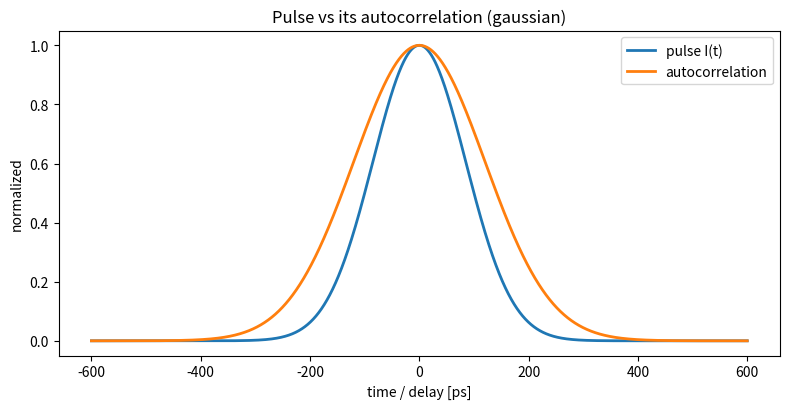

Recreate this plot in Python.
#!/usr/bin/env python3
"""
================================================================================
autocorrelation.py  -  intensity autocorrelation pulse diagnostic
================================================================================
How do you actually MEASURE a 200 ps pulse? No electronic detector is fast
enough. The standard answer is an intensity autocorrelator: split the pulse,
delay one copy, overlap both in an SHG crystal, and record the second-harmonic
signal vs delay. The autocorrelation trace is wider than the pulse by a known
'deconvolution factor' that depends on the pulse shape, so you divide it out to
get the real duration. The paper quotes <200 ps FWHM; this is the tool behind
that number.

Model
-----
  Intensity autocorrelation: A(tau) = integral I(t) I(t - tau) dt.
  Deconvolution factors (AC FWHM / pulse FWHM):
      Gaussian   : 1.414
      sech^2     : 1.543
      Lorentzian : 2.000

Reports the autocorrelation FWHM, the inferred pulse duration for an assumed
shape, and how shape assumption changes the answer.

Run:
    python autocorrelation.py
    python autocorrelation.py --pulse-ps 200 --shape sech2
================================================================================
"""
from __future__ import annotations

import argparse
from dataclasses import dataclass

import numpy as np

try:
    import matplotlib.pyplot as plt
    _HAVE_MPL = True
except Exception:
    _HAVE_MPL = False

DECONV = {"gaussian": 1.414, "sech2": 1.543, "lorentzian": 2.000}


@dataclass
class Autocorrelator:
    pulse_fwhm_ps: float = 200.0
    shape: str = "gaussian"
    window_ps: float = 1200.0
    npts: int = 6000

    def time_axis(self):
        return np.linspace(-self.window_ps / 2, self.window_ps / 2, self.npts)

    def pulse(self, t):
        if self.shape == "gaussian":
            w = self.pulse_fwhm_ps / 1.6651
            return np.exp(-(t / w) ** 2)
        if self.shape == "sech2":
            w = self.pulse_fwhm_ps / 1.7627
            return 1.0 / np.cosh(t / w) ** 2
        if self.shape == "lorentzian":
            w = self.pulse_fwhm_ps / 2.0
            return 1.0 / (1.0 + (t / w) ** 2)
        raise ValueError(f"unknown shape '{self.shape}'")

    def trace(self):
        """Numeric intensity autocorrelation via FFT correlation."""
        t = self.time_axis()
        I = self.pulse(t)
        ac = np.correlate(I, I, mode="same")
        return t, ac / ac.max()

    @staticmethod
    def fwhm(t, y):
        half = y.max() / 2
        above = np.where(y >= half)[0]
        return (t[above[-1]] - t[above[0]]) if len(above) > 1 else 0.0

    def measured_duration(self):
        """Recover pulse FWHM from the AC trace using the shape's deconv factor."""
        t, ac = self.trace()
        ac_fwhm = self.fwhm(t, ac)
        return ac_fwhm / DECONV[self.shape]


def main():
    ap = argparse.ArgumentParser(description="Intensity autocorrelation diagnostic")
    ap.add_argument("--pulse-ps", type=float, default=200.0)
    ap.add_argument("--shape", choices=list(DECONV), default="gaussian")
    args = ap.parse_args()

    ac = Autocorrelator(pulse_fwhm_ps=args.pulse_ps, shape=args.shape)
    t, trace = ac.trace()
    ac_fwhm = ac.fwhm(t, trace)
    recovered = ac.measured_duration()

    print("=" * 60)
    print(" Intensity autocorrelation diagnostic")
    print("=" * 60)
    print(f"  true pulse FWHM     : {args.pulse_ps:.1f} ps ({args.shape})")
    print(f"  autocorrelation FWHM: {ac_fwhm:.1f} ps")
    print(f"  deconvolution factor: {DECONV[args.shape]:.3f}")
    print(f"  recovered duration  : {recovered:.1f} ps")
    print("-" * 60)
    print("  if shape is mis-assumed, the recovered duration shifts:")
    for s, f in DECONV.items():
        print(f"    assume {s:<10}: {ac_fwhm / f:.1f} ps")
    print("=" * 60)

    if _HAVE_MPL:
        plt.figure(figsize=(8, 4.2))
        plt.plot(t, ac.pulse(t) / ac.pulse(t).max(), lw=2, label="pulse I(t)")
        plt.plot(t, trace, lw=2, label="autocorrelation")
        plt.xlabel("time / delay [ps]"); plt.ylabel("normalized")
        plt.title(f"Pulse vs its autocorrelation ({args.shape})")
        plt.legend(); plt.tight_layout(); plt.savefig("autocorrelation.png", dpi=130)
        print("Saved -> autocorrelation.png")
        plt.show()


if __name__ == "__main__":
    main()
